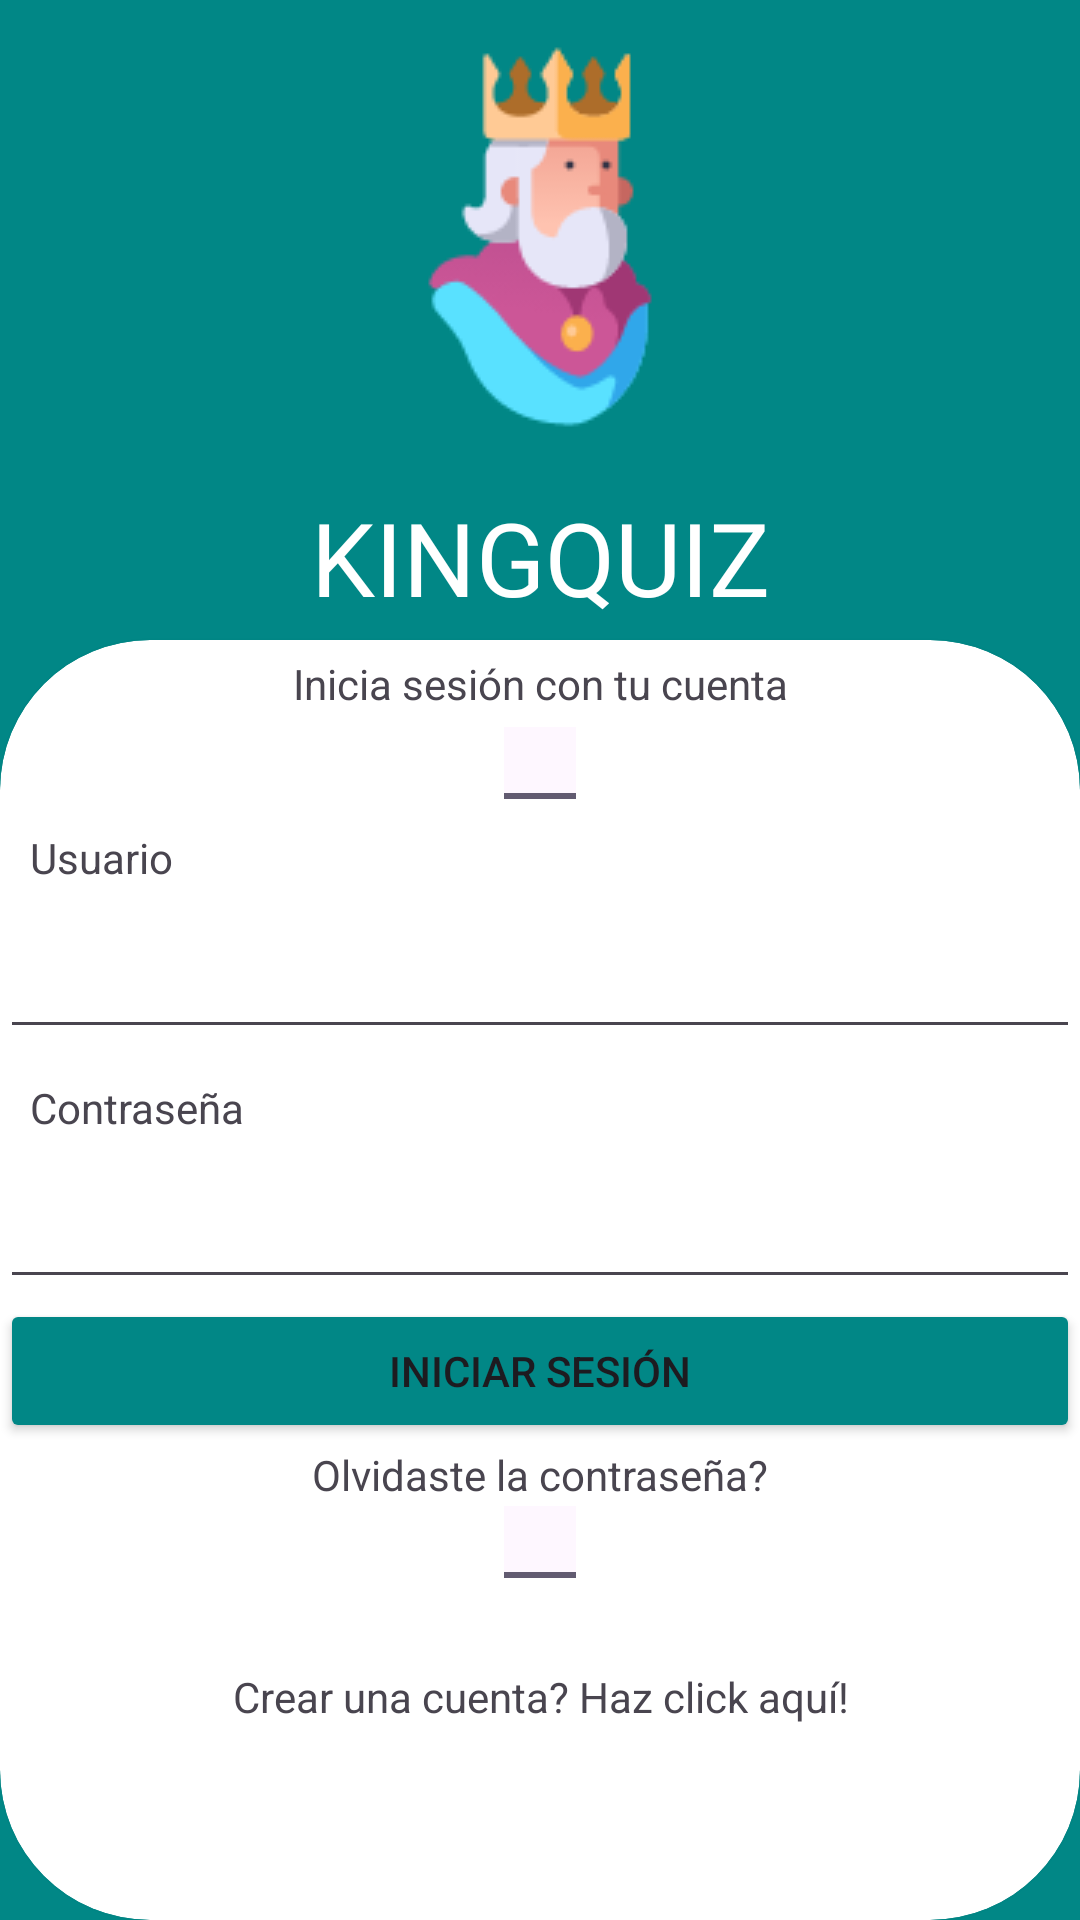

Here is an Android app screen rendered from its layout file. Give the layout XML and the strings, colors and styles it references.
<!-- AndroidManifest.xml: application theme Theme.KingQuiz -->
<!-- res/layout/login_activity.xml -->
<?xml version="1.0" encoding="utf-8"?>
<androidx.constraintlayout.widget.ConstraintLayout xmlns:android="http://schemas.android.com/apk/res/android"
    xmlns:app="http://schemas.android.com/apk/res-auto"
    xmlns:tools="http://schemas.android.com/tools"
    android:layout_width="match_parent"
    android:layout_height="match_parent"
    android:layout_gravity="top"
    tools:context=".LoginActivity">

    <LinearLayout
        android:layout_width="match_parent"
        android:layout_height="match_parent"
        android:background="@color/design_default_color_secondary_variant"
        android:orientation="vertical">

        <ImageView
            android:id="@+id/imageView3"
            android:layout_width="match_parent"
            android:layout_height="wrap_content"
            android:padding="15dp"
            app:srcCompat="@drawable/kinglogo" />

        <TextView
            android:id="@+id/tw_title"
            android:layout_width="match_parent"
            android:layout_height="wrap_content"
            android:fontFamily="@font/almendra_bold"
            android:gravity="center"
            android:padding="5dp"
            android:text="KINGQUIZ"
            android:textColor="@color/white"
            android:textSize="34sp" />

        <androidx.cardview.widget.CardView
            android:id="@+id/card_view"
            android:layout_width="match_parent"
            android:layout_height="match_parent"
            android:layout_gravity="center"
            app:cardCornerRadius="50dp">

            <LinearLayout
                android:layout_width="match_parent"
                android:layout_height="match_parent"
                android:orientation="vertical">

                <TextView
                    android:id="@+id/tw_welcome"
                    android:layout_width="match_parent"
                    android:layout_height="wrap_content"
                    android:gravity="center"
                    android:padding="5dp"
                    android:text="Inicia sesión con tu cuenta" />


                <ImageView
                    android:id="@+id/imageView2"
                    android:layout_width="match_parent"
                    android:layout_height="wrap_content"
                    app:srcCompat="?attr/actionModeBackground" />

                <TextView
                    android:id="@+id/tw_username"
                    android:layout_width="match_parent"
                    android:layout_height="wrap_content"
                    android:padding="10dp"
                    android:text="Usuario" />

                <EditText
                    android:id="@+id/et_username"
                    android:layout_width="match_parent"
                    android:layout_height="wrap_content"
                    android:ems="10"
                    android:inputType="text"
                    android:padding="10dp" />

                <TextView
                    android:id="@+id/tw_password"
                    android:layout_width="match_parent"
                    android:layout_height="wrap_content"
                    android:padding="10dp"
                    android:text="Contraseña" />

                <EditText
                    android:id="@+id/et_password"
                    android:layout_width="match_parent"
                    android:layout_height="wrap_content"
                    android:ems="10"
                    android:inputType="textPassword"
                    android:padding="10dp" />

                <Button
                    android:id="@+id/btn_login"
                    android:layout_width="match_parent"
                    android:layout_height="wrap_content"
                    android:backgroundTint="@color/design_default_color_secondary_variant"
                    android:text="Iniciar Sesión"
                    android:textColorHighlight="@color/white"
                    app:rippleColor="@color/design_default_color_secondary_variant" />

                <LinearLayout
                    android:layout_width="match_parent"
                    android:layout_height="match_parent"
                    android:orientation="vertical">

                    <TextView
                        android:id="@+id/textView2"
                        android:layout_width="match_parent"
                        android:layout_height="wrap_content"
                        android:clickable="true"
                        android:gravity="center"
                        android:padding="1dp"
                        android:text="Olvidaste la contraseña?" />

                    <ImageView
                        android:id="@+id/imageView4"
                        android:layout_width="match_parent"
                        android:layout_height="wrap_content"
                        app:srcCompat="?attr/actionModeBackground" />

                    <TextView
                        android:id="@+id/tw_createNewAccount"
                        android:layout_width="match_parent"
                        android:layout_height="wrap_content"
                        android:clickable="true"
                        android:gravity="bottom|center"
                        android:padding="30dp"
                        android:text="Crear una cuenta? Haz click aquí!" />
                </LinearLayout>


                

            </LinearLayout>


        </androidx.cardview.widget.CardView>
    </LinearLayout>

</androidx.constraintlayout.widget.ConstraintLayout>
<!-- resources referenced by this layout -->
<resources>
  <!-- drawable kinglogo: png bitmap (drawable, 6212 bytes) -->
  <style name="Theme.KingQuiz" parent="Base.Theme.KingQuiz" />
  <style name="Base.Theme.KingQuiz" parent="Theme.Material3.DayNight.NoActionBar">
          
          
      </style>
  <!-- not gathered from this repository: default colours our renderer supplied (Android Studio template values) -->
  <color name="white">#FFFFFFFF</color>
</resources>
